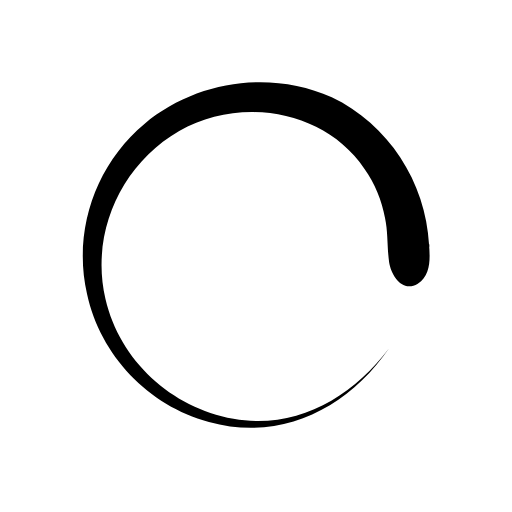
t = 0.00 s
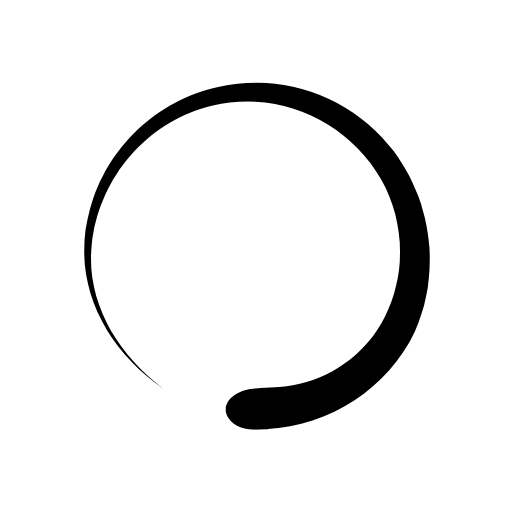
t = 0.50 s
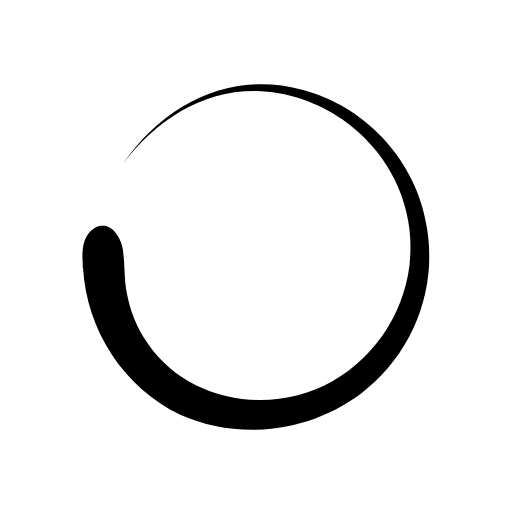
t = 1.00 s
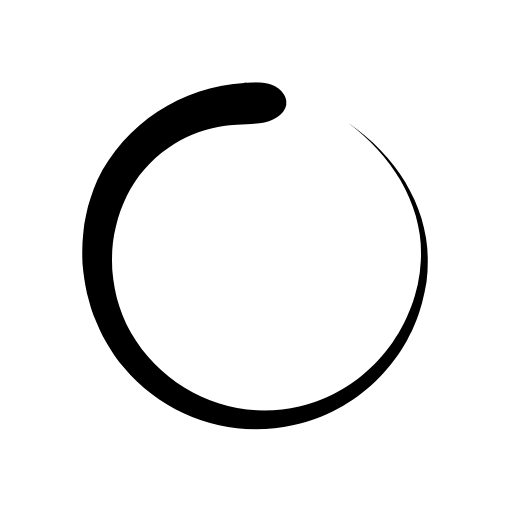
t = 1.50 s

The animated SVG that drew these frames (rendered in a browser with its animation timeline set to each time). Animation: 1 CSS @keyframes rule; one cycle of 2.00 s, repeats indefinitely.

<svg fill="#000000" width="800px" height="800px" viewBox="0 0 50 50" xmlns="http://www.w3.org/2000/svg" style="animation: spin 2s linear infinite;">
<style>
        @keyframes spin {
            0% { transform: rotate(0deg); }
            100% { transform: rotate(360deg); }
        }
    </style>
    <path d="M41.9 23.9c-.3-6.1-4-11.8-9.5-14.4-6-2.7-13.3-1.6-18.3 2.6-4.8 4-7 10.5-5.6 16.6 1.3 6 6 10.9 11.9 12.5 7.1 2 13.6-1.4 17.6-7.2-3.6 4.8-9.1 8-15.2 6.9-6.1-1.1-11.1-5.7-12.5-11.7-1.5-6.4 1.5-13.1 7.2-16.4 5.9-3.4 14.2-2.1 18.1 3.7 1 1.4 1.7 3.1 2 4.8.3 1.4.2 2.9.4 4.3.2 1.3 1.3 3 2.8 2.1 1.3-.8 1.2-2.5 1.1-3.8 0-.4.1.7 0 0z"/>
</svg>